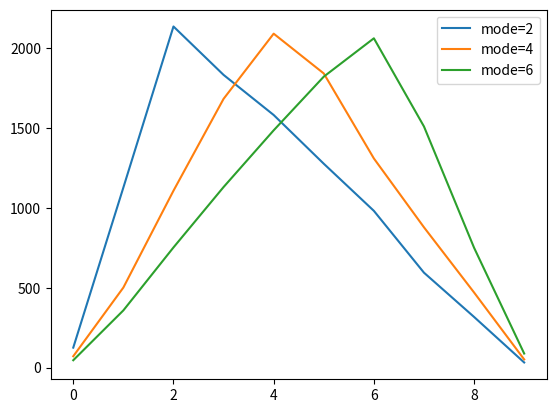

Generate this figure with matplotlib:
import random
import matplotlib.pyplot as plt


LOW = 0
HIGH = 9
MODE = [2, 4, 6]

NUMS = 10000


def getOneTrianguler(low, high, mode):

    return round(random.triangular(low, high, mode))


def myCount(result):

    newResult = {}

    for r in result:
        if r in newResult.keys():
            newResult[r] += 1
        else:
            newResult[r] = 1

    newResult = dict(sorted(newResult.items(), key=lambda x: x[0]))

    return list(newResult.keys()), list(newResult.values())


result = [[],[],[]]
for i in range(NUMS):
    result[0].append(getOneTrianguler(LOW, HIGH, MODE[0]))
    result[1].append(getOneTrianguler(LOW, HIGH, MODE[1]))
    result[2].append(getOneTrianguler(LOW, HIGH, MODE[2]))


plt.plot(*myCount(result[0]), label=f"mode={MODE[0]}")
plt.plot(*myCount(result[1]), label=f"mode={MODE[1]}")
plt.plot(*myCount(result[2]), label=f"mode={MODE[2]}")

plt.legend()
plt.show()

